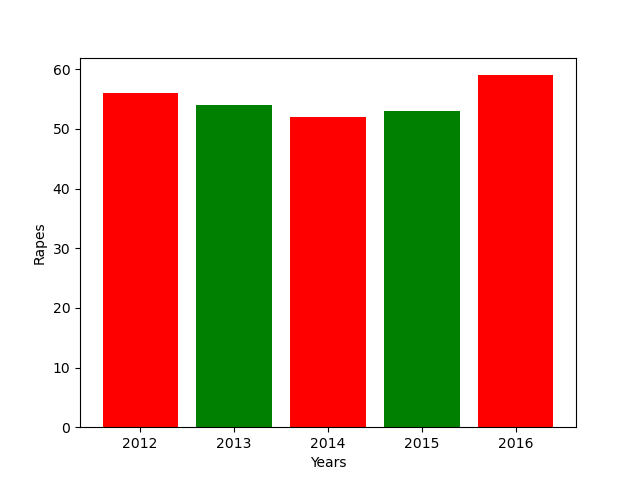

The file beside this chart, header and first rows:
left, height, tick_label
1, 56, 2012
2, 54, 2013
3, 52, 2014
4, 53, 2015
5, 59, 2016
